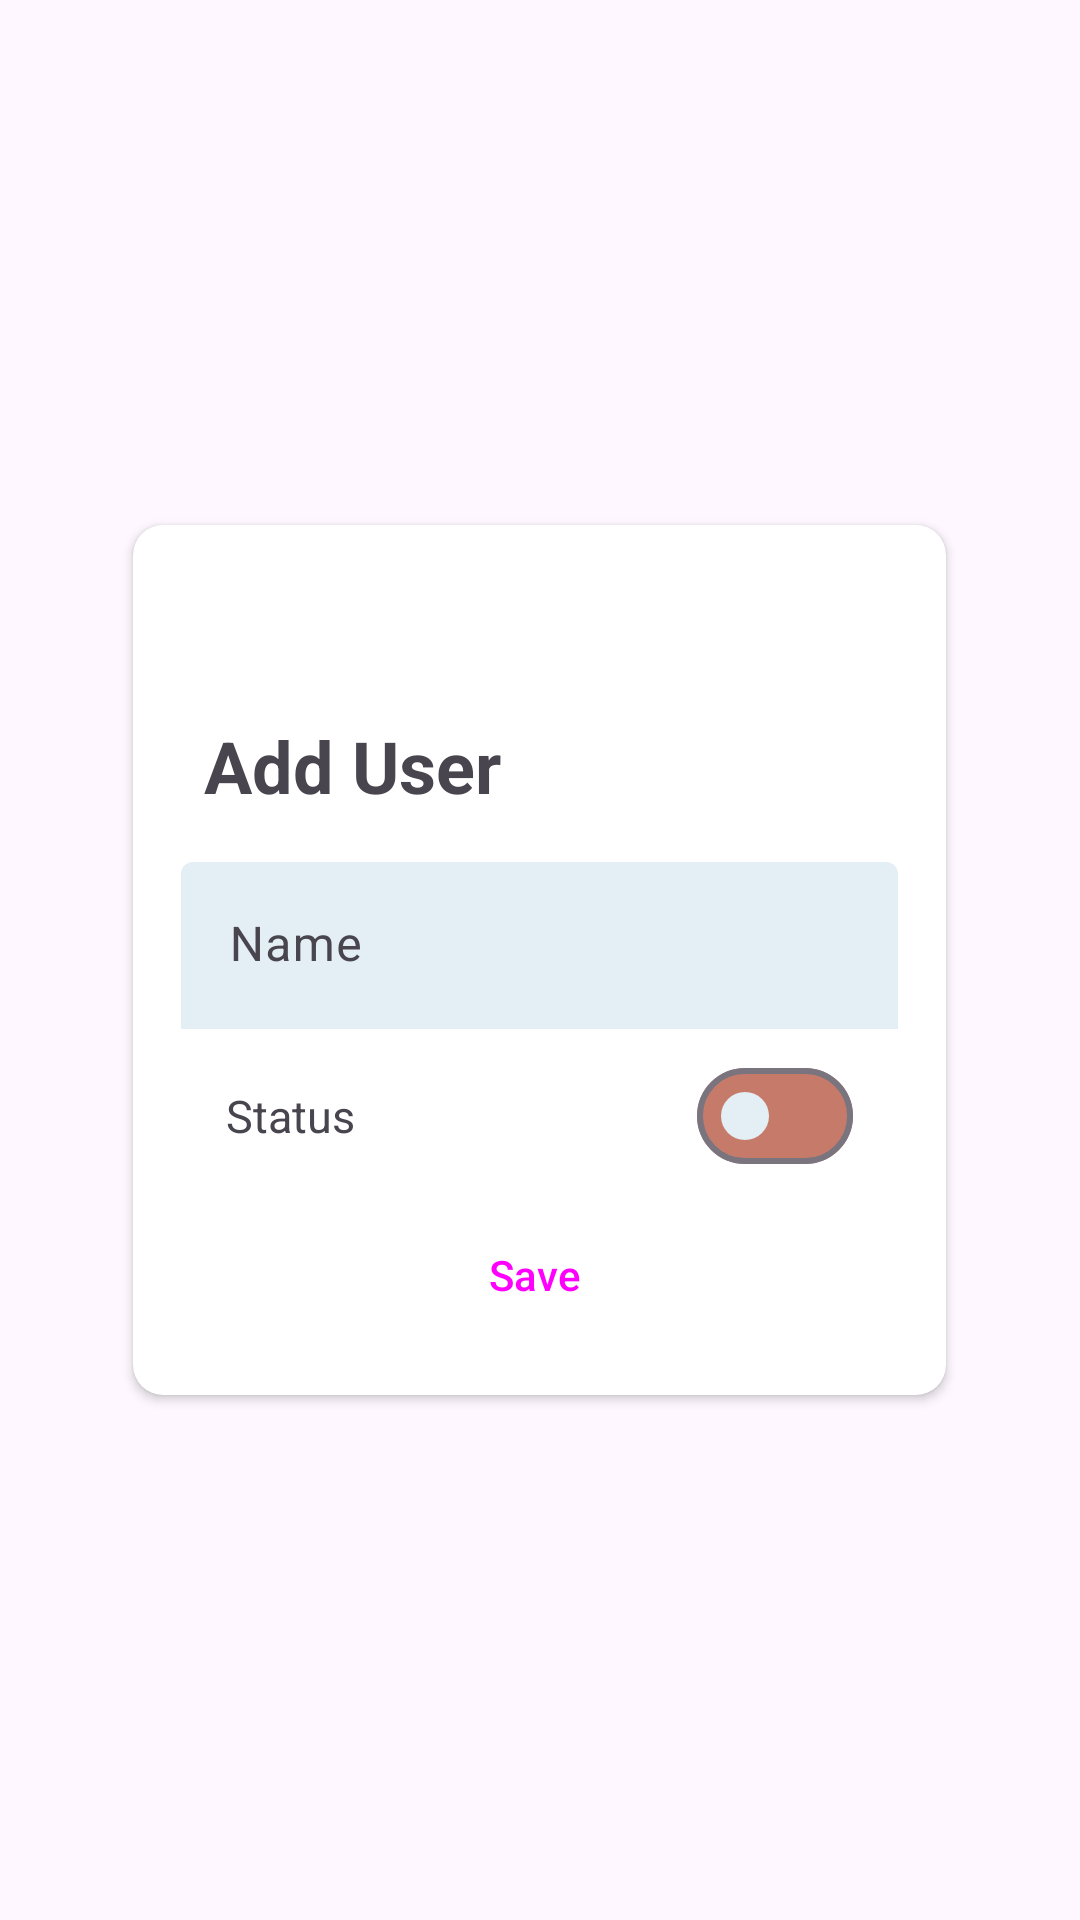

Write the Android layout XML for this screen, with the resource values it uses.
<!-- AndroidManifest.xml: application theme Theme.ScannerApp -->
<!-- res/layout/activity_create_user.xml -->
<?xml version="1.0" encoding="utf-8"?>
<LinearLayout
    xmlns:android="http://schemas.android.com/apk/res/android"
    xmlns:app="http://schemas.android.com/apk/res-auto"
    xmlns:tools="http://schemas.android.com/tools"
    android:layout_width="match_parent"
    android:layout_height="match_parent"
    tools:context=".ui.CreateUserActivity"
    android:layout_gravity="center">

    <RelativeLayout
        android:layout_width="match_parent"
        android:layout_height="match_parent"
        android:layout_gravity="center"
        android:gravity="center">

        <androidx.cardview.widget.CardView
            android:id="@+id/cardView"
            android:layout_width="wrap_content"
            android:layout_height="wrap_content"
            android:layout_centerInParent="true"
            android:layout_gravity="center"
            android:layout_margin="16dp"
            android:elevation="4dp"
            app:cardCornerRadius="10dp"
            app:cardBackgroundColor="@android:color/white">

            <LinearLayout
                android:layout_width="271dp"
                android:layout_height="wrap_content"
                android:orientation="vertical"
                android:padding="16dp">

                <Button
                    android:id="@+id/closeButton"
                    android:layout_width="wrap_content"
                    android:layout_height="wrap_content"
                    android:layout_gravity="end"
                    app:icon="@drawable/close_24px"
                    style="@style/IconButton"/>

                <TextView
                    android:id="@+id/textViewAddUser"
                    android:layout_width="wrap_content"
                    android:layout_height="wrap_content"
                    android:layout_marginStart="7.5dp"
                    android:textStyle="bold"
                    android:text="Add User"
                    android:textSize="24sp" />

                <com.google.android.material.textfield.TextInputLayout
                    android:id="@+id/textInputLayoutName"
                    android:layout_width="match_parent"
                    android:layout_height="wrap_content"
                    android:layout_marginTop="16dp"
                    style="@style/TextInputLayout"
                    android:hint="Name" >

                    <com.google.android.material.textfield.TextInputEditText
                        android:id="@+id/textInputEditTextName"
                        android:layout_width="match_parent"
                        android:layout_height="wrap_content"
                        />

                </com.google.android.material.textfield.TextInputLayout>

                <LinearLayout
                    android:layout_width="match_parent"
                    android:layout_height="wrap_content"
                    android:layout_marginHorizontal="15dp"
                    android:layout_marginVertical="5dp"
                    android:gravity="center_vertical">

                    <TextView
                        android:layout_width="wrap_content"
                        android:layout_height="wrap_content"
                        android:text="Status"
                        android:textSize="15sp" />

                    <com.google.android.material.materialswitch.MaterialSwitch
                        android:id="@+id/switchStatus"
                        android:layout_width="wrap_content"
                        android:layout_height="wrap_content"
                        android:layout_weight="1"
                        app:thumbTint="@color/switch_thumb_enabled"
                        app:trackTint="@drawable/switch_track_color" />

                </LinearLayout>

                <Button
                    android:id="@+id/buttonSave"
                    android:layout_width="236dp"
                    android:layout_height="wrap_content"
                    android:text="Save"
                    style="@style/CardTextButton"
                    app:layout_constraintEnd_toEndOf="parent"
                    app:layout_constraintHorizontal_bias="0.5"
                    app:layout_constraintStart_toEndOf="parent" />

            </LinearLayout>
        </androidx.cardview.widget.CardView>

    </RelativeLayout>

</LinearLayout>
<!-- resources referenced by this layout -->
<resources>
  <color name="switch_thumb_enabled">#E3EEF5</color>
  <!-- drawable switch_track_color (drawable) -->
  <?xml version="1.0" encoding="utf-8"?>
  <selector xmlns:android="http://schemas.android.com/apk/res/android">
          
          <item android:state_checked="true" android:color="@color/switch_track_enabled" />
          
          <item android:color="@color/switch_track_disabled" />
  </selector>
  <style name="CardTextButton" parent="Widget.Material3.Button">
          <item name="backgroundTint">@color/button_background</item>
      </style>
  <style name="IconButton" parent="Widget.Material3.Button.TextButton">
          <item name="android:minWidth">@dimen/m3_btn_icon_only_min_width</item>
          <item name="android:paddingLeft">@dimen/m3_btn_icon_only_default_padding</item>
          <item name="android:paddingRight">@dimen/m3_btn_icon_only_default_padding</item>
          <item name="android:paddingTop">@dimen/m3_btn_icon_only_default_padding</item>
          <item name="android:paddingBottom">@dimen/m3_btn_icon_only_default_padding</item>
          <item name="android:insetLeft">@dimen/m3_btn_inset</item>
          <item name="android:insetRight">@dimen/m3_btn_inset</item>
          <item name="iconSize">@dimen/m3_btn_icon_only_default_size</item>
          <item name="iconTint">@color/black</item>
          <item name="iconPadding">@dimen/m3_btn_icon_only_icon_padding</item>
          <item name="materialThemeOverlay">@style/ThemeOverlay.Material3.Button.IconButton</item>
      </style>
  <style name="TextInputLayout" parent="Widget.Material3.TextInputLayout.FilledBox">
          <item name="hintTextColor">@color/text_input_hint</item>
          <item name="boxBackgroundColor">@color/text_input_background</item>
  
          // is it nicer with rounded or non-rounded edges?
  
  
  
  
  
          <item name="boxStrokeWidth">0dp</item>
          <item name="boxStrokeWidthFocused">0dp</item>
      </style>
  <style name="Theme.ScannerApp" parent="Theme.Material3.Light.NoActionBar">
          <item name="colorPrimary">#3368B7</item>
          <item name="colorSecondaryContainer">@color/nav_bar_active_indicator</item>
      </style>
  <color name="switch_track_enabled">#34A770</color>
  <color name="switch_track_disabled">#C67B6A</color>
  
      // textInput
  <color name="button_background">#71AACC</color>
  <color name="black">#FF000000</color>
  <color name="text_input_hint">#707F8E</color>
  
      // button
  <color name="text_input_background">#E3EEF5</color>
  <color name="nav_bar_active_indicator">#E3EEF5</color>
</resources>
